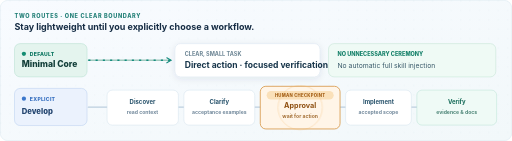
t = 0.00 s
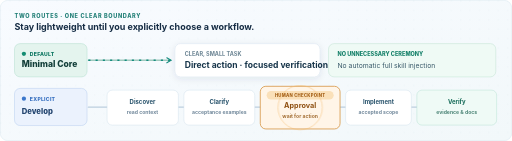
t = 0.63 s
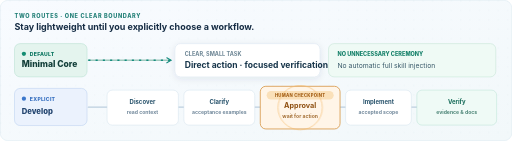
t = 1.88 s
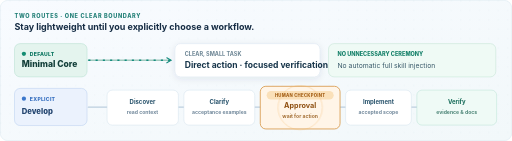
t = 2.50 s
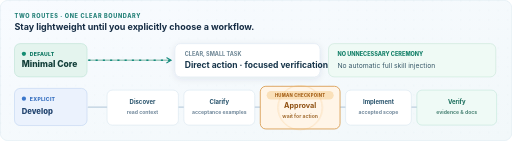
t = 3.13 s
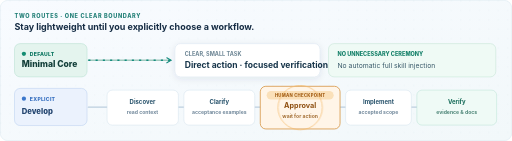
t = 4.38 s

The animated SVG that drew these frames (rendered in a browser with its animation timeline set to each time). Animation: 3 CSS @keyframes rules; one cycle of 5.00 s, repeats indefinitely.

<svg xmlns="http://www.w3.org/2000/svg" width="1200" height="330" viewBox="0 0 1200 330" role="img" aria-labelledby="title desc">
<title id="title">Routing: lightweight Core by default, full workflow only when named</title>
<desc id="desc">Two distinct routes. A normal request passes through the minimal Core and goes directly to focused action. A named Develop request passes through discovery and clarification, waits for explicit human approval, then implements and verifies. Animated arrows visually illustrate the route, not an automatic approval.</desc>
<defs>
 <linearGradient id="bg" x1="0" y1="0" x2="1" y2="1"><stop stop-color="#f8fbff"/><stop offset="1" stop-color="#f2f8fa"/></linearGradient>
 <linearGradient id="shine" x1="0" y1="0" x2="1" y2="0"><stop stop-color="#087f73"/><stop offset="1" stop-color="#477cd2"/></linearGradient>
 <filter id="shadow" x="-20%" y="-20%" width="140%" height="150%"><feDropShadow dx="0" dy="4" stdDeviation="7" flood-color="#0d3450" flood-opacity=".09"/></filter>
 <pattern id="dots" width="22" height="22" patternUnits="userSpaceOnUse"><circle cx="2" cy="2" r="1" fill="#347c92" opacity=".13"/></pattern>
</defs>
<style>
 .sans{font-family:Inter,-apple-system,BlinkMacSystemFont,"Segoe UI",Arial,sans-serif}
 .mono{font-family:"SFMono-Regular",Consolas,monospace}
 .track{stroke-dasharray:5 12;animation:move 5s linear infinite}
 .breathe{animation:breathe 2.8s ease-in-out infinite}
 .pin{animation:pin 2.8s ease-in-out infinite}
 @keyframes move{to{stroke-dashoffset:-136}}
 @keyframes breathe{0%,100%{opacity:.38}50%{opacity:1}}
 @keyframes pin{0%,100%{opacity:.36}50%{opacity:.8}}
 @media(prefers-reduced-motion:reduce){.track,.breathe,.pin{animation:none!important}}
</style>
<rect x=".5" y=".5" width="1199" height="329" rx="18" fill="url(#bg)" stroke="#d3e2ed"/>
<rect width="1200" height="330" rx="18" fill="url(#dots)"/>
<text x="34" y="43" class="sans" font-size="13" font-weight="800" letter-spacing="1.5" fill="#227f77">TWO ROUTES · ONE CLEAR BOUNDARY</text>
<text x="34" y="70" class="sans" font-size="21" font-weight="730" fill="#152c44">Stay lightweight until you explicitly choose a workflow.</text>
<!-- default lane -->
<rect x="34" y="102" width="170" height="78" rx="13" fill="#e4f4ee" stroke="#a7d9c7"/>
<circle cx="56" cy="126" r="5" fill="#148c72"/>
<text x="70" y="131" class="sans" font-size="12" font-weight="800" letter-spacing=".6" fill="#0c7661">DEFAULT</text>
<text x="51" y="156" class="sans" font-size="20" font-weight="790" fill="#123e39">Minimal Core</text>
<path d="M207 141H400" stroke="#9fcabe" stroke-width="3" stroke-linecap="round"/>
<path d="M207 141H400" stroke="#168c7f" stroke-width="3" class="track"/>
<path d="m391 135 10 6-10 6" fill="none" stroke="#168c7f" stroke-width="2.5" stroke-linecap="round"/>
<rect x="410" y="102" width="340" height="78" rx="13" fill="#fff" stroke="#d0dfeb" filter="url(#shadow)"/>
<text x="433" y="131" class="sans" font-size="13" font-weight="700" fill="#6a8392">CLEAR, SMALL TASK</text>
<text x="433" y="158" class="sans" font-size="20" font-weight="750" fill="#17354a">Direct action · focused verification</text>
<rect x="770" y="102" width="392" height="78" rx="13" fill="#effaf5" stroke="#b8dfcc"/>
<text x="791" y="132" class="sans" font-size="13" font-weight="760" fill="#16816a">NO UNNECESSARY CEREMONY</text>
<text x="791" y="159" class="sans" font-size="16" fill="#385969">No automatic full skill injection</text>
<!-- explicit lane -->
<rect x="34" y="207" width="170" height="87" rx="13" fill="#ebf2fd" stroke="#adc6ed"/>
<circle cx="56" cy="231" r="5" fill="#3b77cb"/>
<text x="70" y="236" class="sans" font-size="12" font-weight="800" letter-spacing=".6" fill="#366fc0">EXPLICIT</text>
<text x="51" y="266" class="sans" font-size="18" font-weight="760" fill="#21436e">Develop</text>
<path d="M207 251H1115" stroke="#bdcfe0" stroke-width="3" stroke-linecap="round"/>
<path d="M207 251H1115" stroke="url(#shine)" stroke-width="3" class="track"/>
<g class="sans" font-size="14" font-weight="700" text-anchor="middle">
 <rect x="251" y="211" width="167" height="82" rx="12" fill="#fff" stroke="#cedeea"/>
 <text x="334" y="244" fill="#27526b">Discover</text><text x="334" y="266" fill="#71889b" font-size="12">read context</text>
 <rect x="431" y="211" width="166" height="82" rx="12" fill="#fff" stroke="#cedeea"/>
 <text x="514" y="244" fill="#27526b">Clarify</text><text x="514" y="266" fill="#71889b" font-size="12">acceptance examples</text>
 <rect x="610" y="202" width="187" height="100" rx="13" fill="#fff5e8" stroke="#d99b4d" stroke-width="2"/>
 <rect x="625" y="213" width="157" height="20" rx="10" fill="#fae0b9"/>
 <text x="703.5" y="227.5" font-size="10" font-weight="800" fill="#a35e15" letter-spacing=".6">HUMAN CHECKPOINT</text>
 <text x="703.5" y="252" font-size="17" fill="#8e4f10">Approval</text><text x="703.5" y="276" font-size="12" fill="#a57137">wait for action</text>
 <rect x="810" y="211" width="154" height="82" rx="12" fill="#fff" stroke="#cedeea"/>
 <text x="887" y="244" fill="#27526b">Implement</text><text x="887" y="266" fill="#71889b" font-size="12">accepted scope</text>
 <rect x="977" y="211" width="187" height="82" rx="12" fill="#effaf6" stroke="#b0ddcd"/>
 <text x="1070.5" y="244" fill="#176c59">Verify</text><text x="1070.5" y="266" fill="#4b8476" font-size="12">evidence &amp; docs</text>
</g>
<circle cx="703.5" cy="252" r="52" stroke="#f5bb6b" fill="none" stroke-width="2" class="pin" opacity=".6"/>
</svg>
